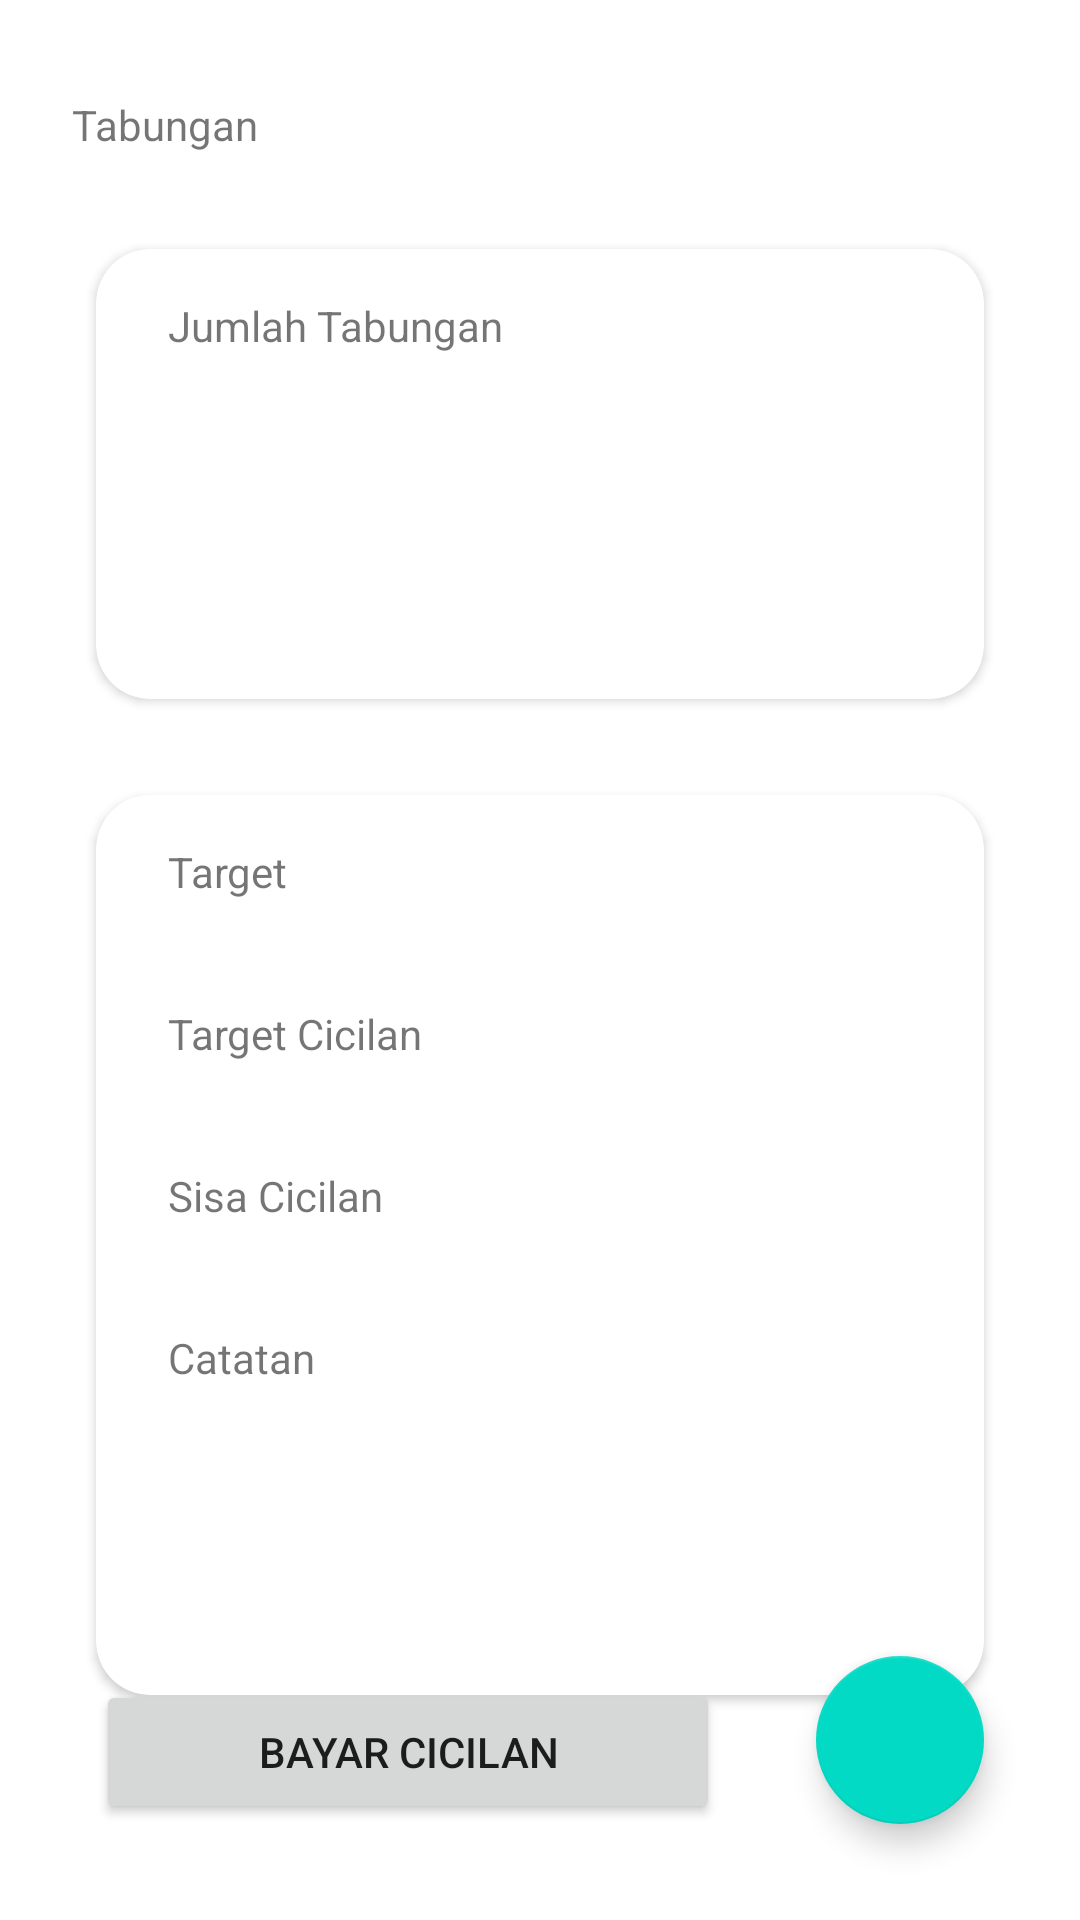

This screen was rendered from an Android layout file. Write that file and the resources it references.
<!-- AndroidManifest.xml: application theme Theme.Wisatapedia -->
<!-- res/layout/activity_saving.xml -->
<?xml version="1.0" encoding="utf-8"?>
<androidx.constraintlayout.widget.ConstraintLayout xmlns:android="http://schemas.android.com/apk/res/android"
    xmlns:app="http://schemas.android.com/apk/res-auto"
    xmlns:tools="http://schemas.android.com/tools"
    android:layout_width="match_parent"
    android:layout_height="match_parent"
    tools:context=".activity.SavingActivity">

    <TextView
        android:id="@+id/savingTitle"
        style="@style/custom.text.nomal_mediumL"
        android:layout_width="wrap_content"
        android:layout_height="wrap_content"
        android:layout_marginStart="24dp"
        android:layout_marginTop="32dp"
        android:text="Tabungan"
        app:layout_constraintStart_toStartOf="parent"
        app:layout_constraintTop_toTopOf="parent" />

    <androidx.cardview.widget.CardView
        android:id="@+id/cvTotal"
        android:layout_width="match_parent"
        android:layout_height="150dp"
        android:layout_marginStart="32dp"
        android:layout_marginTop="32dp"
        android:layout_marginEnd="32dp"
        app:cardCornerRadius="18dp"
        android:elevation="18dp"
        app:layout_constraintEnd_toEndOf="parent"
        app:layout_constraintStart_toStartOf="parent"
        app:layout_constraintTop_toBottomOf="@+id/savingTitle">
        <androidx.constraintlayout.widget.ConstraintLayout
            android:layout_width="match_parent"
            android:layout_height="match_parent">

            <TextView
                android:id="@+id/tvListSavingTitle"
                style="@style/custom.text.nomal_mediumL"
                android:layout_width="wrap_content"
                android:layout_height="wrap_content"
                android:layout_marginStart="24dp"
                android:layout_marginTop="16dp"
                android:text="Jumlah Tabungan"
                app:layout_constraintStart_toStartOf="parent"
                app:layout_constraintTop_toTopOf="parent" />

            <TextView
                android:id="@+id/tvTotal"
                android:layout_width="wrap_content"
                android:layout_height="wrap_content"
                app:layout_constraintStart_toStartOf="@+id/tvListSavingTitle"
                app:layout_constraintTop_toBottomOf="@+id/tvListSavingTitle"
                tools:text="Total terget: Rp.100000" />

        </androidx.constraintlayout.widget.ConstraintLayout>

    </androidx.cardview.widget.CardView><androidx.cardview.widget.CardView
        android:id="@+id/cvTarget"
        android:layout_width="match_parent"
        android:layout_height="300dp"
        android:layout_marginStart="32dp"
        android:layout_marginTop="32dp"
        android:layout_marginEnd="32dp"
        app:cardCornerRadius="18dp"
        android:elevation="18dp"
        app:layout_constraintEnd_toEndOf="parent"
        app:layout_constraintStart_toStartOf="parent"
        app:layout_constraintTop_toBottomOf="@+id/cvTotal">
        <androidx.constraintlayout.widget.ConstraintLayout
            android:layout_width="match_parent"
            android:layout_height="match_parent">

            <TextView
                android:id="@+id/tvListSavingTitleTarget"
                style="@style/custom.text.nomal_mediumL"
                android:layout_width="wrap_content"
                android:layout_height="wrap_content"
                android:layout_marginStart="24dp"
                android:layout_marginTop="16dp"
                android:text="Target"
                app:layout_constraintStart_toStartOf="parent"
                app:layout_constraintTop_toTopOf="parent" />

            <TextView
                android:id="@+id/tvTarget"
                android:layout_width="wrap_content"
                android:layout_height="wrap_content"
                app:layout_constraintStart_toStartOf="@+id/tvListSavingTitleTarget"
                app:layout_constraintTop_toBottomOf="@+id/tvListSavingTitleTarget"
                tools:text="Total terget: Rp.100000" />
            <TextView
                android:id="@+id/tvListSavingTitleJumlah"
                style="@style/custom.text.nomal_mediumL"
                android:layout_width="wrap_content"
                android:layout_height="wrap_content"
                android:layout_marginStart="24dp"
                android:layout_marginTop="16dp"
                android:text="Target Cicilan"
                app:layout_constraintStart_toStartOf="parent"
                app:layout_constraintTop_toBottomOf="@id/tvTarget" />

            <TextView
                android:id="@+id/tvJumlah"
                android:layout_width="wrap_content"
                android:layout_height="wrap_content"
                app:layout_constraintStart_toStartOf="@+id/tvListSavingTitleJumlah"
                app:layout_constraintTop_toBottomOf="@+id/tvListSavingTitleJumlah"
                tools:text="Total terget: Rp.100000" />
             <TextView
                android:id="@+id/tvListSavingTitleCicil"
                style="@style/custom.text.nomal_mediumL"
                android:layout_width="wrap_content"
                android:layout_height="wrap_content"
                android:layout_marginStart="24dp"
                android:layout_marginTop="16dp"
                android:text="Sisa Cicilan"
                app:layout_constraintStart_toStartOf="parent"
                app:layout_constraintTop_toBottomOf="@id/tvJumlah" />

            <TextView
                android:id="@+id/tvCicil"
                android:layout_width="wrap_content"
                android:layout_height="wrap_content"
                app:layout_constraintStart_toStartOf="@+id/tvListSavingTitleCicil"
                app:layout_constraintTop_toBottomOf="@+id/tvListSavingTitleCicil"
                tools:text="Total terget: Rp.100000" />

             <TextView
                android:id="@+id/tvListSavingTitleNote"
                style="@style/custom.text.nomal_mediumL"
                android:layout_width="wrap_content"
                android:layout_height="wrap_content"
                android:layout_marginStart="24dp"
                android:layout_marginTop="16dp"
                android:text="Catatan"
                app:layout_constraintStart_toStartOf="parent"
                app:layout_constraintTop_toBottomOf="@id/tvCicil" />

            <TextView
                android:id="@+id/tvNote"
                android:layout_width="wrap_content"
                android:layout_height="wrap_content"
                app:layout_constraintStart_toStartOf="@+id/tvListSavingTitleNote"
                app:layout_constraintTop_toBottomOf="@+id/tvListSavingTitleNote"
                tools:text="Total terget: Rp.100000" />

        </androidx.constraintlayout.widget.ConstraintLayout>
    </androidx.cardview.widget.CardView>
    <com.google.android.material.floatingactionbutton.FloatingActionButton
        android:id="@+id/btnAddSaving"
        android:layout_width="wrap_content"
        android:layout_height="wrap_content"
        android:layout_marginEnd="32dp"
        android:layout_marginBottom="32dp"
        android:src="@drawable/ic_baseline_add_24"
        app:layout_constraintBottom_toBottomOf="parent"
        app:layout_constraintEnd_toEndOf="parent" />

    <Button
        android:id="@+id/btnPay"
        android:layout_width="0dp"
        android:layout_height="wrap_content"
        android:layout_marginStart="32dp"
        android:layout_marginEnd="32dp"
        android:layout_marginBottom="32dp"
        android:text="Bayar Cicilan"
        app:layout_constraintBottom_toBottomOf="parent"
        app:layout_constraintEnd_toStartOf="@+id/btnAddSaving"
        app:layout_constraintStart_toStartOf="parent" />
</androidx.constraintlayout.widget.ConstraintLayout>
<!-- resources referenced by this layout -->
<resources>
  <style name="Theme.Wisatapedia" parent="Theme.MaterialComponents.DayNight.DarkActionBar">
          
          <item name="colorPrimary">@color/purple_500</item>
          <item name="colorPrimaryVariant">@color/purple_700</item>
          <item name="colorOnPrimary">@color/white</item>
          
          <item name="colorSecondary">@color/teal_200</item>
          <item name="colorSecondaryVariant">@color/teal_700</item>
          <item name="colorOnSecondary">@color/black</item>
          
          <item name="android:statusBarColor" tools:targetApi="l">?attr/colorPrimaryVariant</item>
          
      </style>
  <color name="purple_500">#FF6200EE</color>
  <color name="purple_700">#FF3700B3</color>
  <color name="white">#FFFFFFFF</color>
  <color name="teal_200">#FF03DAC5</color>
  <color name="teal_700">#FF018786</color>
  <color name="black">#FF000000</color>
</resources>
